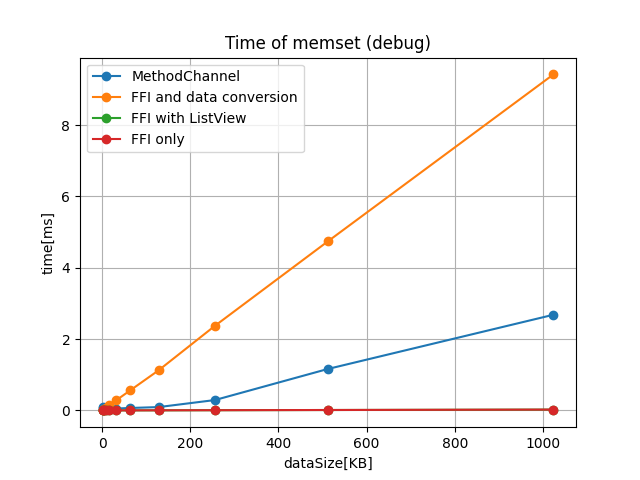

Values plotted in this chart, from the file beside it:
type, dataSize[KB], time[ns]
ffiMemset, 1, 1168
ffiMemsetWithListView, 1, 374
ffiMemsetAndConvert, 1, 15562
MethodChannelMemset, 1, 86341
ffiMemset, 2, 185
ffiMemsetWithListView, 2, 237
ffiMemsetAndConvert, 2, 20823
MethodChannelMemset, 2, 71725
ffiMemset, 4, 259
ffiMemsetWithListView, 4, 250
ffiMemsetAndConvert, 4, 40503
MethodChannelMemset, 4, 55853
ffiMemset, 8, 297
ffiMemsetWithListView, 8, 240
ffiMemsetAndConvert, 8, 75712
MethodChannelMemset, 8, 65347
ffiMemset, 16, 404
ffiMemsetWithListView, 16, 545
ffiMemsetAndConvert, 16, 145825
MethodChannelMemset, 16, 47710
ffiMemset, 32, 834
ffiMemsetWithListView, 32, 795
ffiMemsetAndConvert, 32, 284050
MethodChannelMemset, 32, 52686
ffiMemset, 64, 1498
ffiMemsetWithListView, 64, 1150
ffiMemsetAndConvert, 64, 563474
MethodChannelMemset, 64, 68422
ffiMemset, 128, 2870
ffiMemsetWithListView, 128, 2044
ffiMemsetAndConvert, 128, 1122649
MethodChannelMemset, 128, 92935
ffiMemset, 256, 5710
ffiMemsetWithListView, 256, 5236
ffiMemsetAndConvert, 256, 2372551
MethodChannelMemset, 256, 290635
ffiMemset, 512, 11333
ffiMemsetWithListView, 512, 11022
ffiMemsetAndConvert, 512, 4739234
MethodChannelMemset, 512, 1161735
ffiMemset, 1024, 23281
ffiMemsetWithListView, 1024, 22226
ffiMemsetAndConvert, 1024, 9423077
MethodChannelMemset, 1024, 2682581
